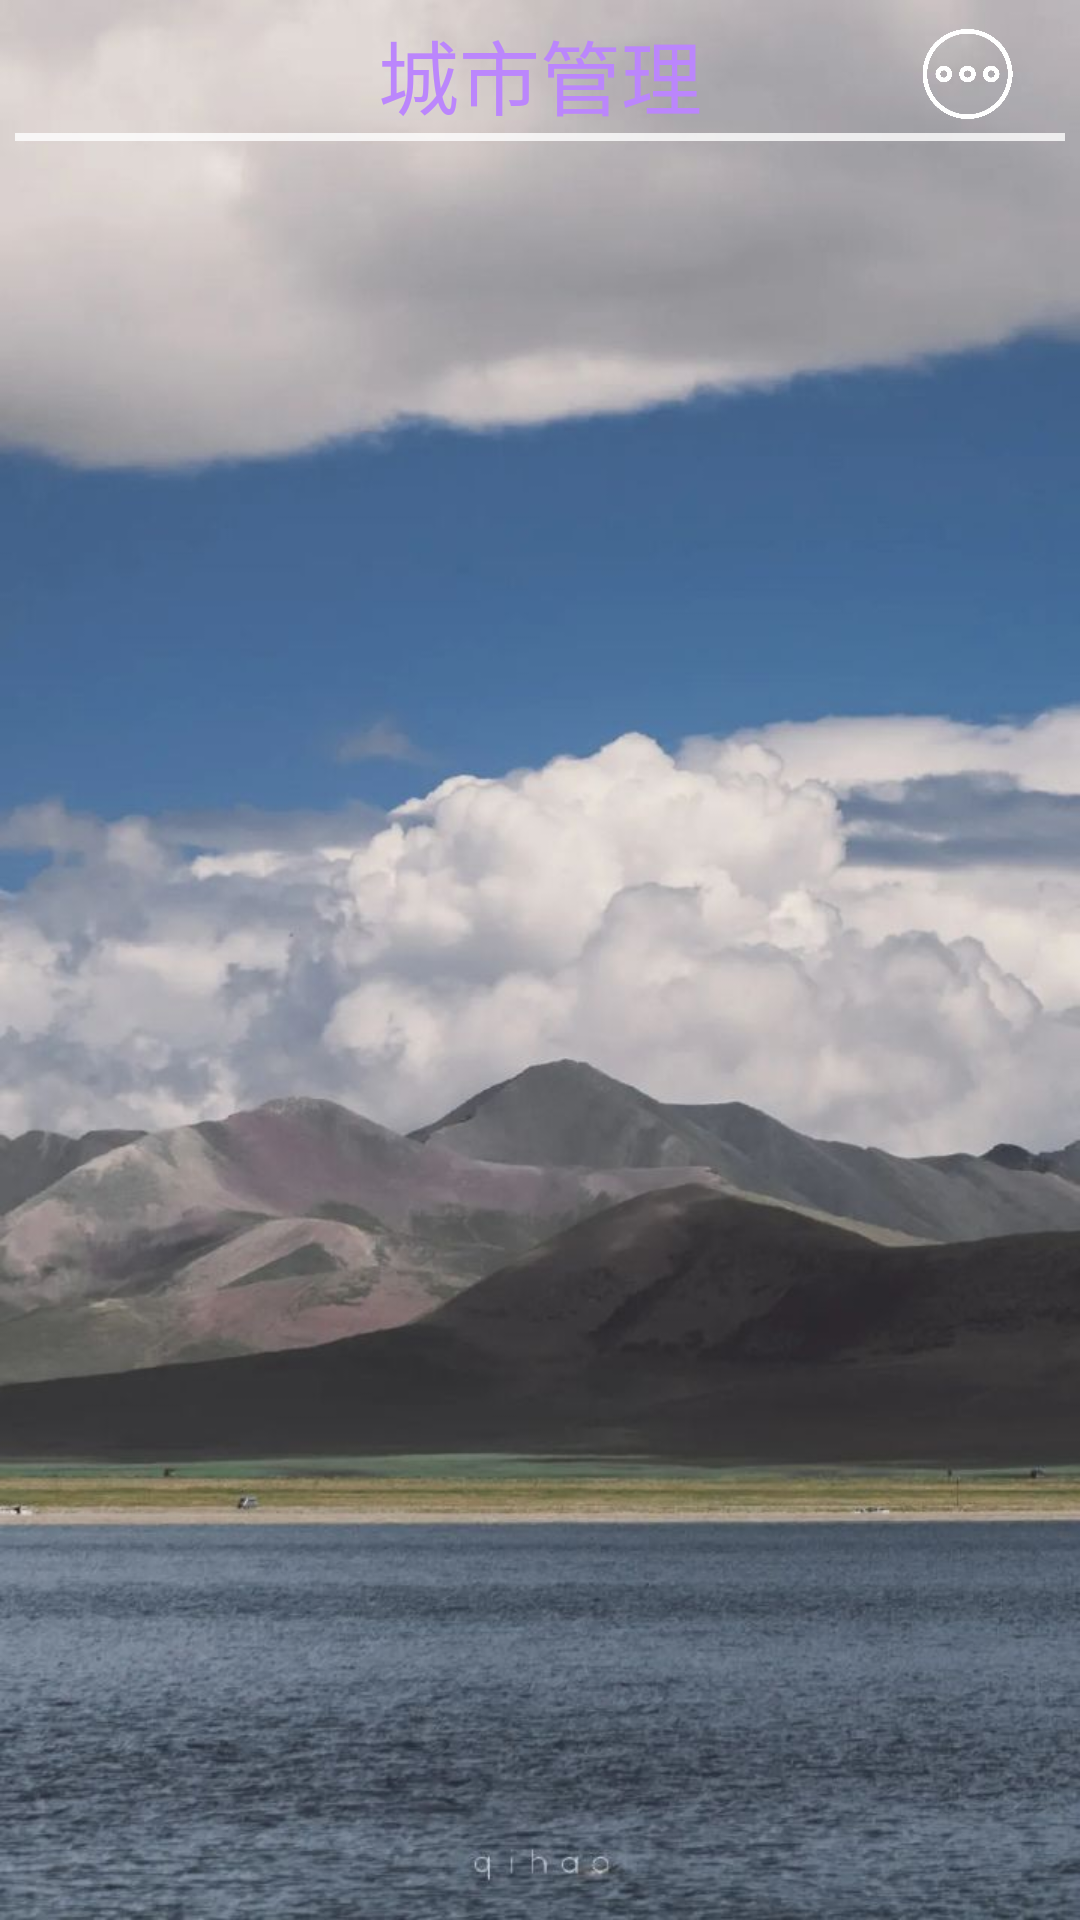

Write the Android layout XML for this screen, with the resource values it uses.
<!-- AndroidManifest.xml: application theme Theme.WeatherForcast4 -->
<!-- res/layout/city_manager.xml -->
<?xml version="1.0" encoding="utf-8"?>
<LinearLayout xmlns:android="http://schemas.android.com/apk/res/android"
    android:layout_width="match_parent"
    android:layout_height="match_parent"
    android:background="@mipmap/bg_city"
    android:orientation="vertical">

    <LinearLayout
        android:layout_width="match_parent"
        android:layout_height="wrap_content"
        android:layout_marginTop="5dp"
        android:orientation="horizontal">

        <ImageView
            android:id="@+id/iv_add"
            android:layout_width="35dp"
            android:layout_height="30dp"
            android:layout_gravity="center_vertical"
            android:layout_marginLeft="20dp" />

        <TextView
            android:layout_width="wrap_content"
            android:layout_height="wrap_content"
            android:gravity="center"
            android:text="城市管理"
            android:layout_gravity="center"
            android:layout_weight="1"
            android:textColor="@color/purple_200"
            android:textSize="27dp" />

        <ImageView
            android:id="@+id/iv_team"
            android:layout_width="35dp"
            android:layout_height="30dp"
            android:layout_gravity="center_vertical"
            android:layout_marginRight="20dp"
            android:src="@drawable/more" />
    </LinearLayout>

    <View
        android:layout_width="350dp"
        android:layout_height="8px"
        android:alpha="0.8"
        android:layout_gravity="center"
        android:layout_marginBottom="5dp"
        android:background="@color/white" />

    <androidx.recyclerview.widget.RecyclerView
        android:layout_width="match_parent"
        android:layout_height="match_parent"
        android:id="@+id/city_manager"/>

</LinearLayout>
<!-- resources referenced by this layout -->
<resources>
  <color name="purple_200">#FFBB86FC</color>
  <color name="white">#FFFFFFFF</color>
  <!-- drawable more: png bitmap (drawable-v24, 19060 bytes) -->
  <!-- mipmap bg_city: jpg bitmap (mipmap-mdpi, 75112 bytes) -->
  <style name="Theme.WeatherForcast4" parent="Theme.MaterialComponents.DayNight.NoActionBar">
          
          <item name="colorPrimary">@color/purple_500</item>
          <item name="colorPrimaryVariant">@color/purple_700</item>
          <item name="colorOnPrimary">@color/white</item>
          
          <item name="colorSecondary">@color/teal_200</item>
          <item name="colorSecondaryVariant">@color/teal_700</item>
          <item name="colorOnSecondary">@color/black</item>
          
          <item name="android:statusBarColor" tools:targetApi="l">?attr/colorPrimaryVariant</item>
          
      </style>
  <color name="purple_500">#FF6200EE</color>
  <color name="purple_700">#FF3700B3</color>
  <color name="teal_200">#FF03DAC5</color>
  <color name="teal_700">#FF018786</color>
  <color name="black">#FF000000</color>
</resources>
